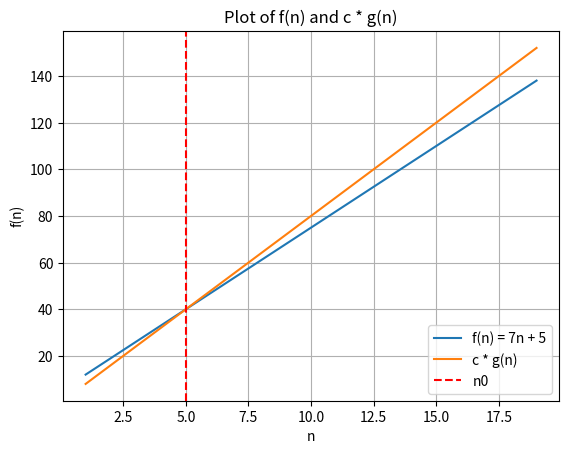

Recreate this plot in Python.
import numpy as np
import matplotlib.pyplot as plt

def f(n):
    return 7 * n + 5

def g(n):
    return n

def plot_graph(n0):
    n_values = np.arange(1, 20)
    f_values = f(n_values)
    c_times_g = 8 * g(n_values)

    plt.plot(n_values, f_values, label='f(n) = 7n + 5')
    plt.plot(n_values, c_times_g, label='c * g(n)')

    plt.axvline(x=n0, color='r', linestyle='--', label='n0')

    plt.xlabel('n')
    plt.ylabel('f(n)')
    plt.title('Plot of f(n) and c * g(n)')
    plt.legend()
    plt.grid(True)
    plt.show()
def drawtable():
    for i in range(1,11):
        print(i , 7*i+5 ,8*i)
def find_n0():
    n0 = 1
    
    while True:
        if f(n0) <= 8 * g(n0):
            return n0
        n0 += 1
        

n0 = find_n0()
drawtable()
print("n0 value:", n0)
plot_graph(n0)
